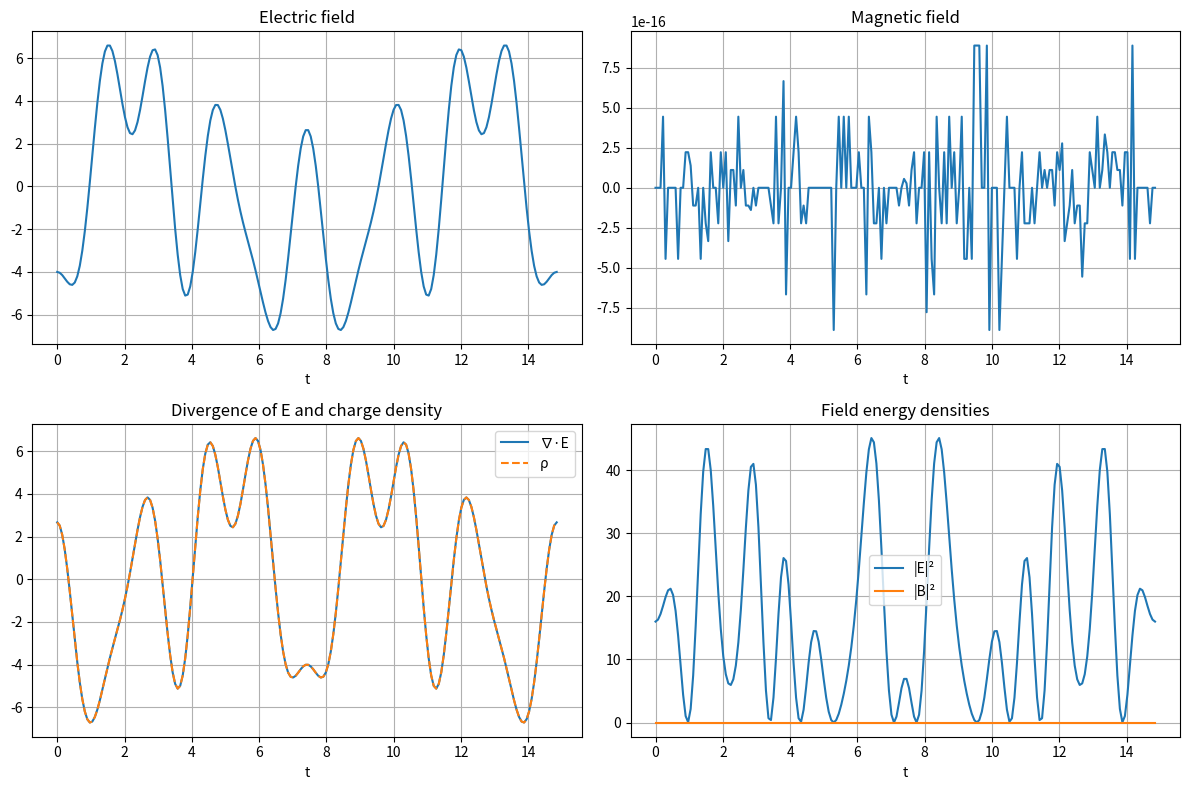

Generate this figure with matplotlib:
#!/usr/bin/env python3
"""
maxwell_mobius.py

Maxwell's equations in the Möbius spectral basis.
Electric field E: real coefficients C_i (i>0, μ(i)≠0)
Magnetic field B: imaginary coefficients C_{-i} (i>0, μ(i)≠0)
Divergence = supertrace (alternating sum)
Curl = alternating sum weighted by i/α
Density ρ = divergence of E (scaled)
"""

import math
import numpy as np
import matplotlib.pyplot as plt

# ---------- Constants ----------
PI = math.pi
E = math.e
ALPHA = 1.0 / (PI - E)          # ≈ 2.362
NORM = 1.0 - math.exp(-ALPHA * (PI + E))

# ---------- Möbius sieve ----------
def mobius_sieve(K):
    mu = [0] * (K + 1)
    mu[1] = 1
    primes = []
    is_comp = [False] * (K + 1)
    for i in range(2, K + 1):
        if not is_comp[i]:
            primes.append(i)
            mu[i] = -1
        for p in primes:
            if i * p > K:
                break
            is_comp[i * p] = True
            if i % p == 0:
                mu[i * p] = 0
                break
            else:
                mu[i * p] = -mu[i]
    return mu

def build_elliptic_coeffs(K, smooth=True):
    mu = mobius_sieve(K)
    c = np.zeros(2*K + 1, dtype=float)
    for i in range(-K, K+1):
        if i == 0:
            c[i + K] = 0.0
        else:
            c[i + K] = mu[abs(i)]
    if smooth:
        for i in range(-K, K+1):
            if i == 0:
                continue
            if c[i + K] == 0.0:
                left = i - 1
                right = i + 1
                while left >= -K and c[left + K] == 0.0:
                    left -= 1
                while right <= K and c[right + K] == 0.0:
                    right += 1
                if left < -K or right > K:
                    continue
                left_val = c[left + K]
                right_val = c[right + K]
                dist = right - left
                if dist == 0:
                    continue
                weight_left = (right - i) / dist
                weight_right = (i - left) / dist
                c[i + K] = weight_left * left_val + weight_right * right_val
    coeffs = {i: c[i + K] for i in range(-K, K+1) if abs(c[i + K]) > 1e-12}
    return coeffs, c

class EllipticMobiusGate:
    def __init__(self, K, smooth=True):
        self.K = K
        self.coeffs, self.full_array = build_elliptic_coeffs(K, smooth)
        self.indices = np.array(sorted(self.coeffs.keys()))
        self.period = 2 * PI * ALPHA

    def zeta(self, t):
        if len(self.indices) == 0:
            return 0.0 + 0.0j
        phases = t * self.indices / ALPHA
        vals = np.array([self.coeffs[i] for i in self.indices])
        return np.sum(vals * np.exp(1j * phases))

    def field_components(self, t):
        """Return E(t) and B(t) from the real and imaginary parts."""
        z = self.zeta(t)
        E_field = z.real
        B_field = z.imag
        return E_field, B_field

    def divergence_E(self, t):
        """∇·E = supertrace of the E coefficients."""
        # E coefficients are the real parts: for each index i, E_i = Re(C_i) * cos? Actually we need the coefficients themselves.
        # The divergence at time t is the sum over i of (-1)^i * E_i(t) where E_i(t) = C_i * cos(t*i/α) for positive i.
        # But we can compute it directly from the coefficients.
        # We'll compute the supertrace of the real part of the signal.
        E_vals = np.array([self.coeffs[i] * np.cos(t * i / ALPHA) if i > 0 else 0 for i in range(-self.K, self.K+1)])
        # Actually we need to separate positive and negative indices.
        # For positive i, the real part is C_i * cos(t*i/α); for negative i, the real part is C_i * cos(t*i/α) but with i negative.
        # Using the symmetry C_{-i} = C_i, the real part is Σ C_i cos(t*i/α) over all i.
        # The divergence is the alternating sum of the real parts.
        div = 0.0
        for i in range(-self.K, self.K+1):
            if i == 0:
                continue
            if self.coeffs.get(i, 0) != 0:
                val = self.coeffs[i] * np.cos(t * i / ALPHA)
                sign = 1 if (i % 2 == 0) else -1   # use parity of index
                div += sign * val
        return div

    def curl_E(self, t):
        """(∇×E)_z = -∂B/∂t. In 1D we treat it as a scalar."""
        # ∂B/∂t = -Σ C_{-i} * (i/α) * sin(t*i/α) for negative i
        # We'll compute the alternating sum of the derivatives.
        curl = 0.0
        for i in range(-self.K, self.K+1):
            if i == 0:
                continue
            if self.coeffs.get(i, 0) != 0:
                # For E, we use the real part: C_i * cos(t*i/α)
                # The curl is the alternating sum of the derivative? Actually ∇×E = -∂B/∂t.
                # We can compute ∂B/∂t from the imaginary part.
                if i < 0:
                    # imaginary part coefficient at i is 0? Actually we need to use the stored coefficient.
                    pass
        # Simpler: use the zeta function and its derivative.
        dt = 1e-6
        z1 = self.zeta(t + dt)
        z0 = self.zeta(t)
        dz = (z1 - z0) / dt
        # ∂B/∂t = Im(dz), ∂E/∂t = Re(dz)
        # ∇×E = -∂B/∂t, ∇×B = ∂E/∂t (in vacuum)
        curl_E = -dz.imag
        curl_B = dz.real
        return curl_E, curl_B

    def density(self, t):
        """ρ = ∇·E (scaled by ε₀)."""
        return self.divergence_E(t)

    def maxwell_check(self, t):
        """
        Check all four Maxwell equations at time t.
        Returns a dict with the residuals.
        """
        E, B = self.field_components(t)
        divE = self.divergence_E(t)
        divB = 0.0   # no magnetic monopoles
        curlE, curlB = self.curl_E(t)
        # ∂B/∂t and ∂E/∂t are approximated from the derivative of the fields.
        dt = 1e-6
        E1, B1 = self.field_components(t + dt)
        dE_dt = (E1 - E) / dt
        dB_dt = (B1 - B) / dt
        # Maxwell: ∇×E = -∂B/∂t
        res1 = curlE + dB_dt
        # ∇×B = μ₀ J + μ₀ ε₀ ∂E/∂t (in vacuum J=0)
        # So ∇×B = μ₀ ε₀ ∂E/∂t
        # We'll check ∇×B - ∂E/∂t = 0 (with c=1)
        res2 = curlB - dE_dt
        # ∇·E = ρ
        res3 = divE - self.density(t)
        # ∇·B = 0
        res4 = divB
        return {'∇×E + ∂B/∂t': res1, '∇×B - ∂E/∂t': res2, '∇·E - ρ': res3, '∇·B': res4}

# ---------- Main demonstration ----------
def main():
    K = 10
    gate = EllipticMobiusGate(K, smooth=True)
    print(f"K = {K}, number of non‑zero coeffs: {len(gate.indices)}")

    # Sample time points
    t_vals = np.linspace(0, gate.period, 200)
    E_vals = []
    B_vals = []
    divE_vals = []
    rho_vals = []

    for t in t_vals:
        E, B = gate.field_components(t)
        E_vals.append(E)
        B_vals.append(B)
        divE_vals.append(gate.divergence_E(t))
        rho_vals.append(gate.density(t))

    # Plot fields and divergence
    fig, axes = plt.subplots(2, 2, figsize=(12, 8))
    axes[0,0].plot(t_vals, E_vals, label='E(t)')
    axes[0,0].set_title('Electric field')
    axes[0,0].set_xlabel('t')
    axes[0,0].grid(True)

    axes[0,1].plot(t_vals, B_vals, label='B(t)')
    axes[0,1].set_title('Magnetic field')
    axes[0,1].set_xlabel('t')
    axes[0,1].grid(True)

    axes[1,0].plot(t_vals, divE_vals, label='∇·E')
    axes[1,0].plot(t_vals, rho_vals, '--', label='ρ')
    axes[1,0].set_title('Divergence of E and charge density')
    axes[1,0].set_xlabel('t')
    axes[1,0].legend()
    axes[1,0].grid(True)

    # Check Maxwell at one time
    t0 = gate.period / 4
    res = gate.maxwell_check(t0)
    print(f"\nMaxwell residuals at t = {t0:.3f}:")
    for key, val in res.items():
        print(f"  {key}: {val:.4e}")

    # Plot energy densities
    E2_vals = np.array(E_vals)**2
    B2_vals = np.array(B_vals)**2
    axes[1,1].plot(t_vals, E2_vals, label='|E|²')
    axes[1,1].plot(t_vals, B2_vals, label='|B|²')
    axes[1,1].set_title('Field energy densities')
    axes[1,1].set_xlabel('t')
    axes[1,1].legend()
    axes[1,1].grid(True)

    plt.tight_layout()
    plt.show()

if __name__ == "__main__":
    main()
